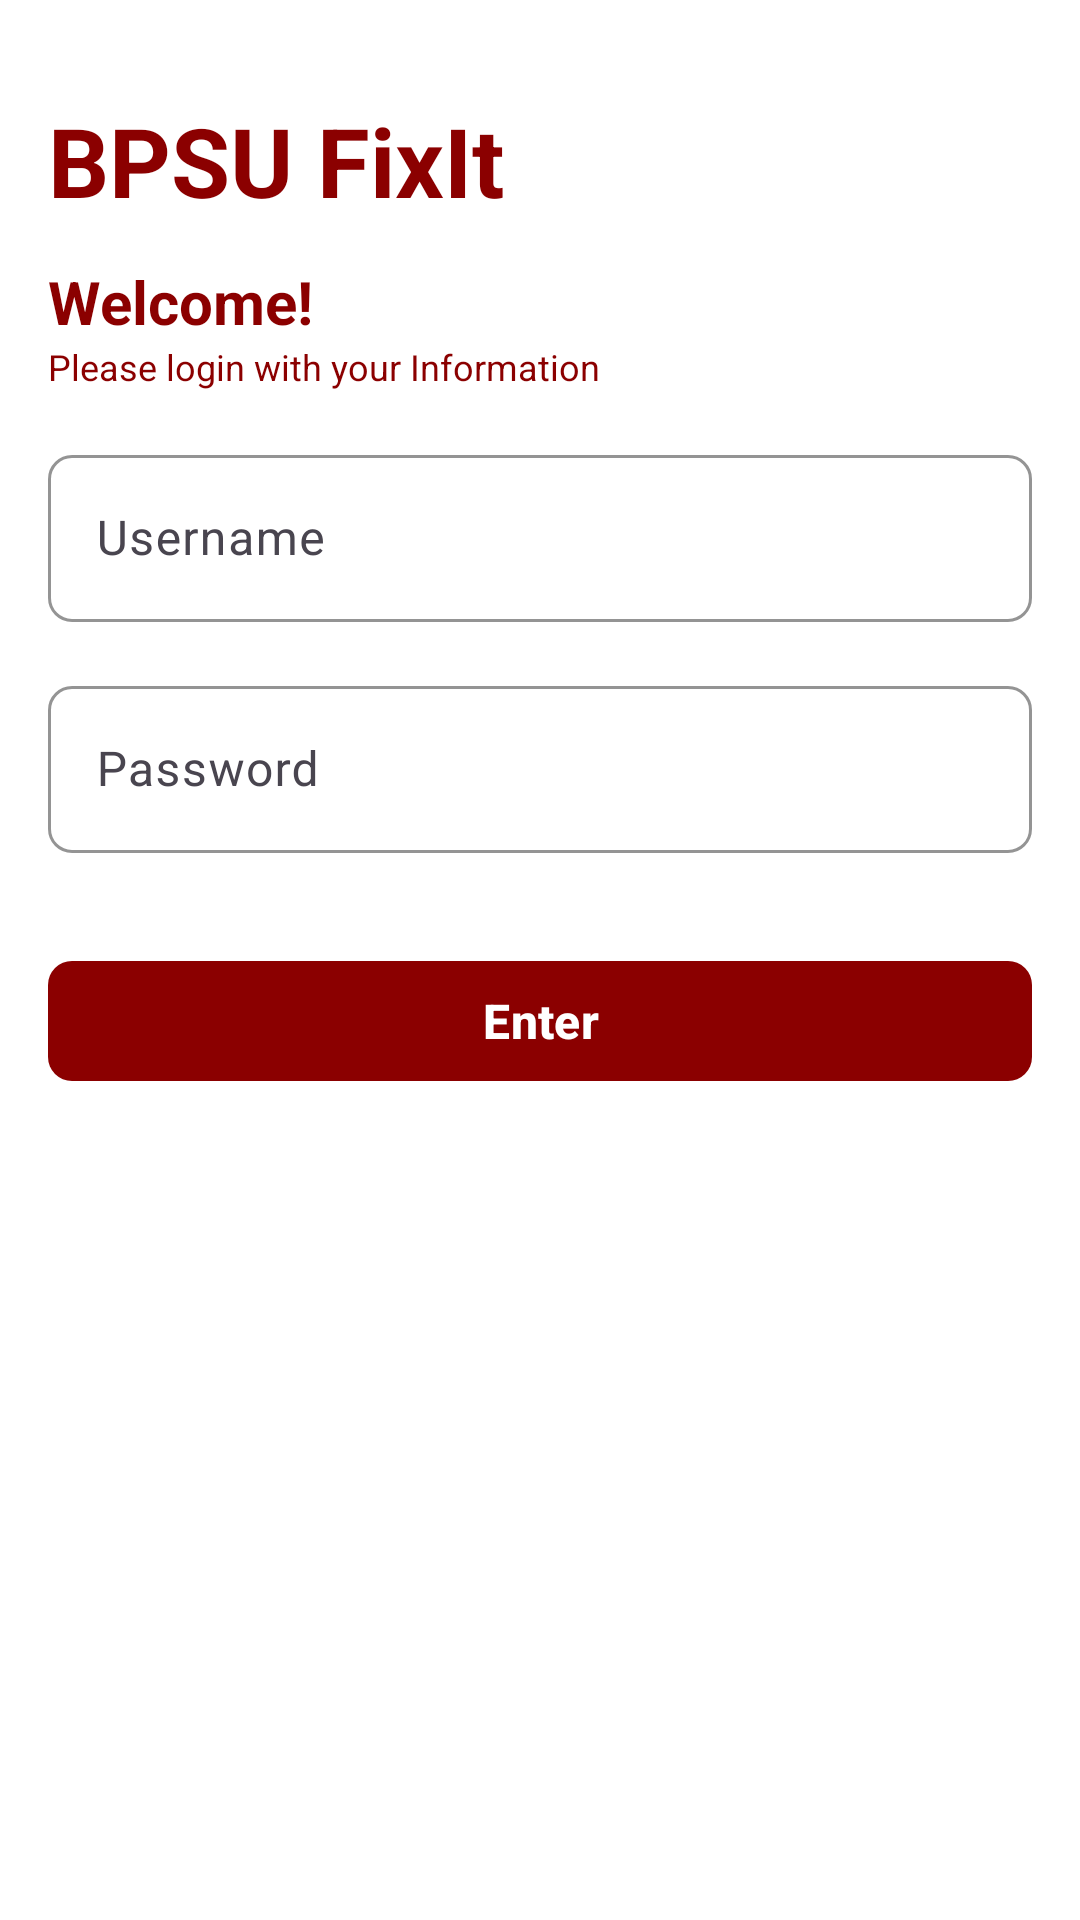

Here is an Android app screen rendered from its layout file. Give the layout XML and the strings, colors and styles it references.
<!-- AndroidManifest.xml: application theme Theme.BPSUFixIt -->
<!-- res/layout/activity_login.xml -->
<?xml version="1.0" encoding="utf-8"?>
<ScrollView xmlns:android="http://schemas.android.com/apk/res/android"
    xmlns:app="http://schemas.android.com/apk/res-auto"
    android:id="@+id/reportScrollView"
    android:layout_width="match_parent"
    android:layout_height="match_parent"
    android:background="@color/white">

    <LinearLayout
        android:orientation="vertical"
        android:padding="16dp"
        android:layout_width="match_parent"
        android:layout_height="wrap_content">

        <TextView
            android:layout_width="wrap_content"
            android:layout_height="wrap_content"
            android:text="BPSU FixIt"
            android:textSize="32sp"
            android:textStyle="bold"
            android:textColor="@color/bspu_red"
            android:layout_marginTop="16dp"/>

        <TextView
            android:layout_width="match_parent"
            android:layout_height="wrap_content"
            android:layout_marginTop="12dp"
            android:text="Welcome!"
            android:textColor="@color/bspu_red"
            android:textSize="20sp"
            android:textStyle="bold"/>

        <TextView
            android:layout_width="match_parent"
            android:layout_height="wrap_content"
            android:layout_marginBottom="16dp"
            android:text="Please login with your Information"
            android:textColor="@color/bspu_red"
            android:textSize="12sp"/>

        <com.google.android.material.textfield.TextInputLayout
            android:id="@+id/UserInputLayout"
            android:layout_width="match_parent"
            android:layout_height="wrap_content"
            android:layout_marginBottom="16dp"
            app:boxCornerRadiusBottomEnd="8dp"
            app:boxCornerRadiusBottomStart="8dp"
            app:boxCornerRadiusTopEnd="8dp"
            app:boxCornerRadiusTopStart="8dp"
            app:boxStrokeColor="@color/bspu_red"
            app:hintTextColor="@color/bspu_red">

            <com.google.android.material.textfield.TextInputEditText
                android:id="@+id/UserEditText"
                android:layout_width="match_parent"
                android:layout_height="wrap_content"
                android:hint="Username"
                android:textColor="@android:color/black"/>
        </com.google.android.material.textfield.TextInputLayout>

        <com.google.android.material.textfield.TextInputLayout
            android:id="@+id/PassInputLayout"
            android:layout_width="match_parent"
            android:layout_height="wrap_content"
            android:layout_marginBottom="16dp"
            app:boxCornerRadiusBottomEnd="8dp"
            app:boxCornerRadiusBottomStart="8dp"
            app:boxCornerRadiusTopEnd="8dp"
            app:boxCornerRadiusTopStart="8dp"
            app:boxStrokeColor="@color/bspu_red"
            app:hintTextColor="@color/bspu_red">

            <com.google.android.material.textfield.TextInputEditText
                android:id="@+id/PassEditText"
                android:layout_width="match_parent"
                android:layout_height="wrap_content"
                android:hint="Password"
                android:textColor="@android:color/black"/>
        </com.google.android.material.textfield.TextInputLayout>

        <com.google.android.material.button.MaterialButton
            android:id="@+id/btnLogin"
            android:layout_width="match_parent"
            android:layout_height="wrap_content"
            android:layout_marginTop="16dp"
            android:text="Enter"
            android:textColor="@color/white"
            android:textSize="16sp"
            android:textStyle="bold"
            app:backgroundTint="@color/bspu_red"
            app:cornerRadius="8dp"/>
    </LinearLayout>
</ScrollView>
<!-- resources referenced by this layout -->
<resources>
  <color name="bspu_red">#8B0000</color>
  <color name="white">#FFFFFF</color>
  <style name="Theme.BPSUFixIt" parent="Base.Theme.BPSUFixIt" />
  <style name="Base.Theme.BPSUFixIt" parent="Theme.Material3.DayNight.NoActionBar">
          
          
      </style>
</resources>
